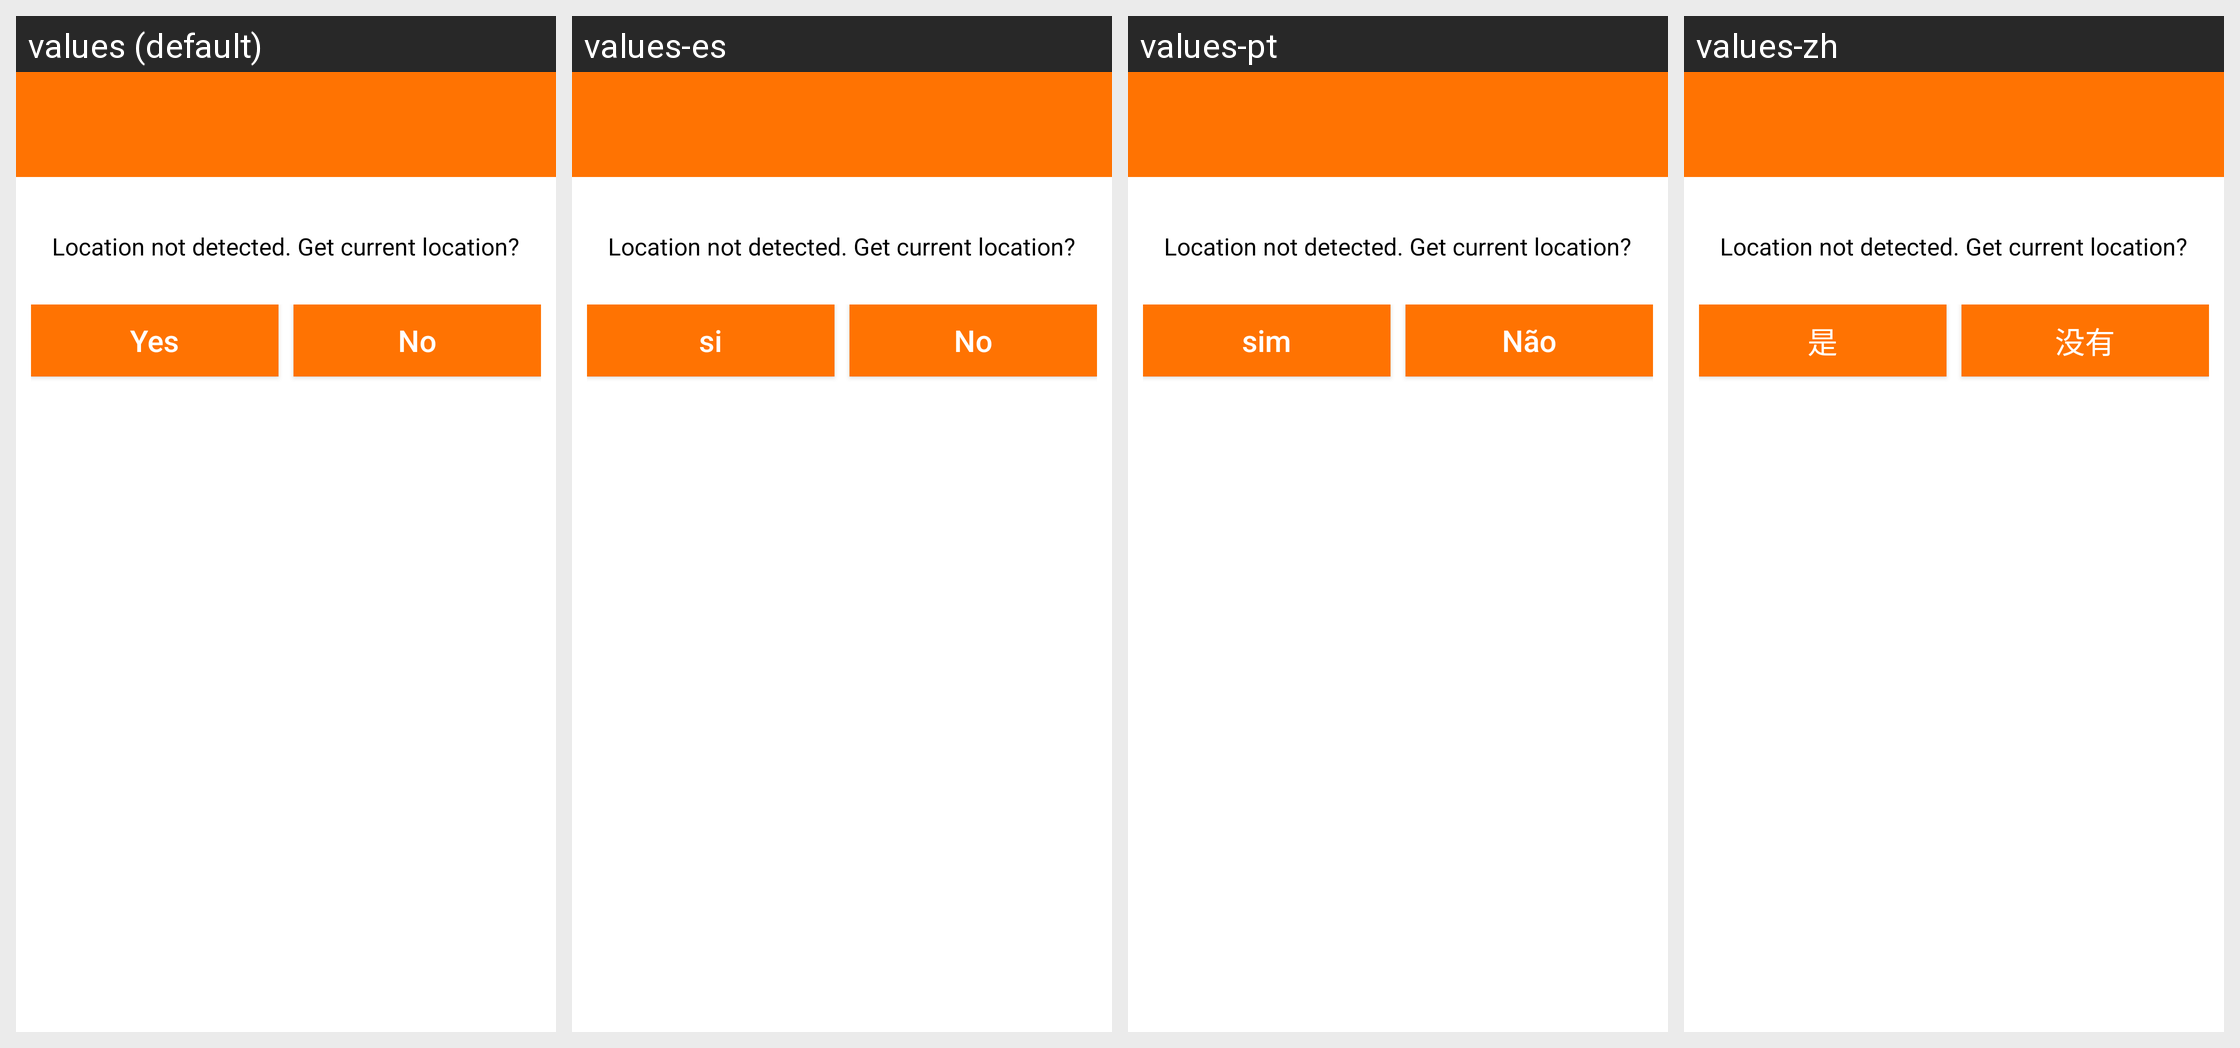

Locale-by-locale string values for the Android screen shown in this grid:
Android screen res/layout/refresh_location_dialog.xml rendered under 4 locales, left to right: values (default), values-es, values-pt, values-zh. Device: Nexus 5 (rendered at 1080×1920; each locale shown at half size, 540×960, under a caption strip naming it); theme AppTheme.
Other locales in the repository, not shown: values-fr, values-fr-rFR, values-hi.
Strings drawn on this screen, with the default value and each locale's value (text and hints the layout hard-codes, and strings that could not be matched under every locale, appear in the picture but are not listed):

exit_yes
  values: Yes
  values-es: si
  values-pt: sim
  values-zh: 是

exit_no
  values: No
  values-es: No
  values-pt: Não
  values-zh: 没有
